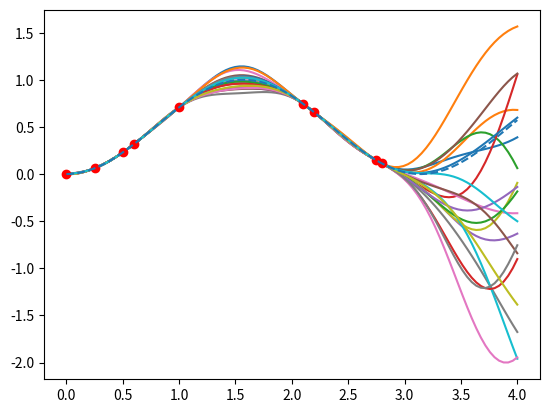

Python code for this plot:
# -*- coding: utf-8 -*-
"""
Created on Tue Jan 10 13:34:01 2017

[redacted]
"""
import numpy as np
import matplotlib.pyplot as plt


class GaussianProcess:
    def __init__(self):
        self.init = 1

    def prior_sampling(mini=0, maxi=4, stepsize=0.001, sigma=2.5, l=0.2):
        dp = np.arange(mini, maxi, stepsize)
        K = np.arange(float(dp.size * dp.size)).reshape(dp.size, dp.size)
        for i in range(dp.size):
            for j in range(i, dp.size):
                K[i, j] = np.log(sigma**2) + (-1*(dp[i]-dp[j])**2 / (2*l**2))
                K[j, i] = K[i, j]
        mean = np.array(np.repeat(0, dp.size))
        rs = np.random.RandomState(5)
        x1 = rs.multivariate_normal(mean, np.exp(K), 10).T
        plt.plot(dp, x1)

    def calcK(self, dp1, dp2, sigma=2.5, l=0.2):
        K = np.arange(float(dp1.size * dp2.size)).reshape(dp1.size, dp2.size)
        for i in range(dp1.size):
            for j in range(i, dp2.size):
                K[i, j] = np.log(sigma**2) + (-1*(dp1[i]-dp2[j])**2 / (2*l**2))
                K[j, i] = K[i, j]
        return K

    def calcKstar(self, dp1, dp2, sigma=2.5, l=0.2):
        K = np.arange(float(dp1.size * dp2.size)).reshape(dp1.size, dp2.size)
        for i in range(dp1.size):
            for j in range(dp2.size):
                K[i, j] = np.log(sigma**2) + (-1*(dp1[i]-dp2[j])**2 / (2*l**2))
        return K

    def gauss_fun(self, fun, tpoints=10, mini=0, maxi=4, stepsize=0.008,
                  sigma=2.5, l=0.2):
        dpstar = np.arange(mini, maxi, stepsize)
        dp = np.linspace(mini, maxi, tpoints)
        ftrain = fun(dp)
        K = self.calcK(dp, dp)
        Kstar = self.calcKstar(dp, dpstar)
        Kstarstar = self.calcK(dpstar, dpstar)
        mean = (np.transpose(Kstar).dot(
            np.linalg.inv(K))).dot(ftrain.transpose())
        cov = Kstarstar - (np.transpose(
            Kstar).dot(np.linalg.inv(K))).dot(Kstar)
        rs = np.random.RandomState(5)
        x1 = rs.multivariate_normal(mean, np.exp(cov), 10).T
        plt.plot(dp, x1)

    def Gaussianpoints(self, X, fun, minval=0, maxval=4, nsample=100,
                       l=0.6, sigma=1):

        f = fun(X)
        K = np.empty([X.size, X.size])
        for i in range(X.size):
            for j in range(X.size):
                K[i, j] = (sigma**2) * np.exp(-1*(X[i]-X[j])**2 / (2*l**2))

        Xs = np.linspace(minval, maxval, nsample)
        Kss = np.empty([Xs.size, Xs.size])
        for i in range(Xs.size):
            for j in range(Xs.size):
                Kss[i, j] = (sigma**2) * np.exp(-1*(Xs[i]-Xs[j])**2 / (2*l**2))

        Ks = np.empty([X.size, Xs.size])
        for i in range(X.size):
            for j in range(Xs.size):
                Ks[i, j] = (sigma**2) * np.exp(-1*(X[i]-Xs[j])**2 / (2*l**2))

        mu = Ks.transpose().dot(np.linalg.inv(K)).dot(f)
        Kov = Kss - Ks.transpose().dot(np.linalg.inv(K)).dot(Ks)

        rs = np.random.RandomState(5)
        x1 = rs.multivariate_normal(mu, Kov, 20).T

        plt.plot(Xs, x1, X, fun(X), 'ro', Xs, fun(Xs), '--')


X = np.array([0, 0.25, 0.5, 0.6, 1, 2.1, 2.2, 2.75, 2.8])
fun = lambda x: np.sin(x)**2
GP = GaussianProcess()
GP.Gaussianpoints(X, fun)
